The GitHub repository julkaswieta/coffee-defects contains a labelled image folder "converted_dataset" with 4 categories: defect, longberry, peaberry, premium. Examples follow, each with its label.

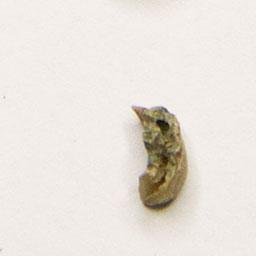
Label: defect

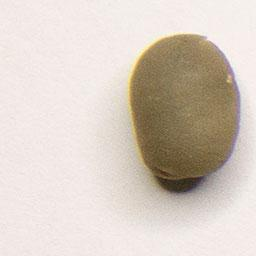
Label: peaberry

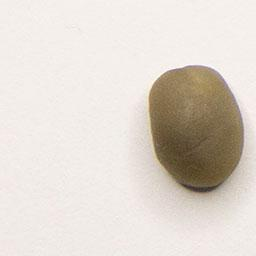
Label: premium

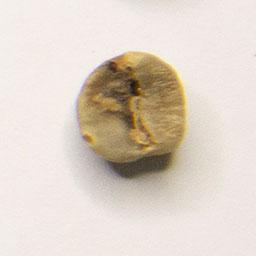
Label: defect

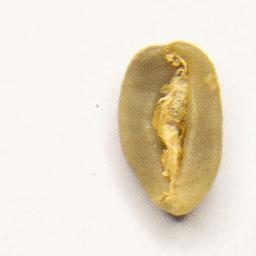
Label: longberry

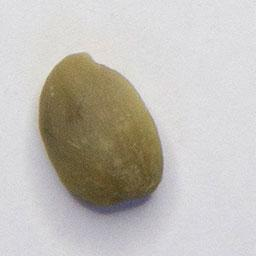
Label: premium
